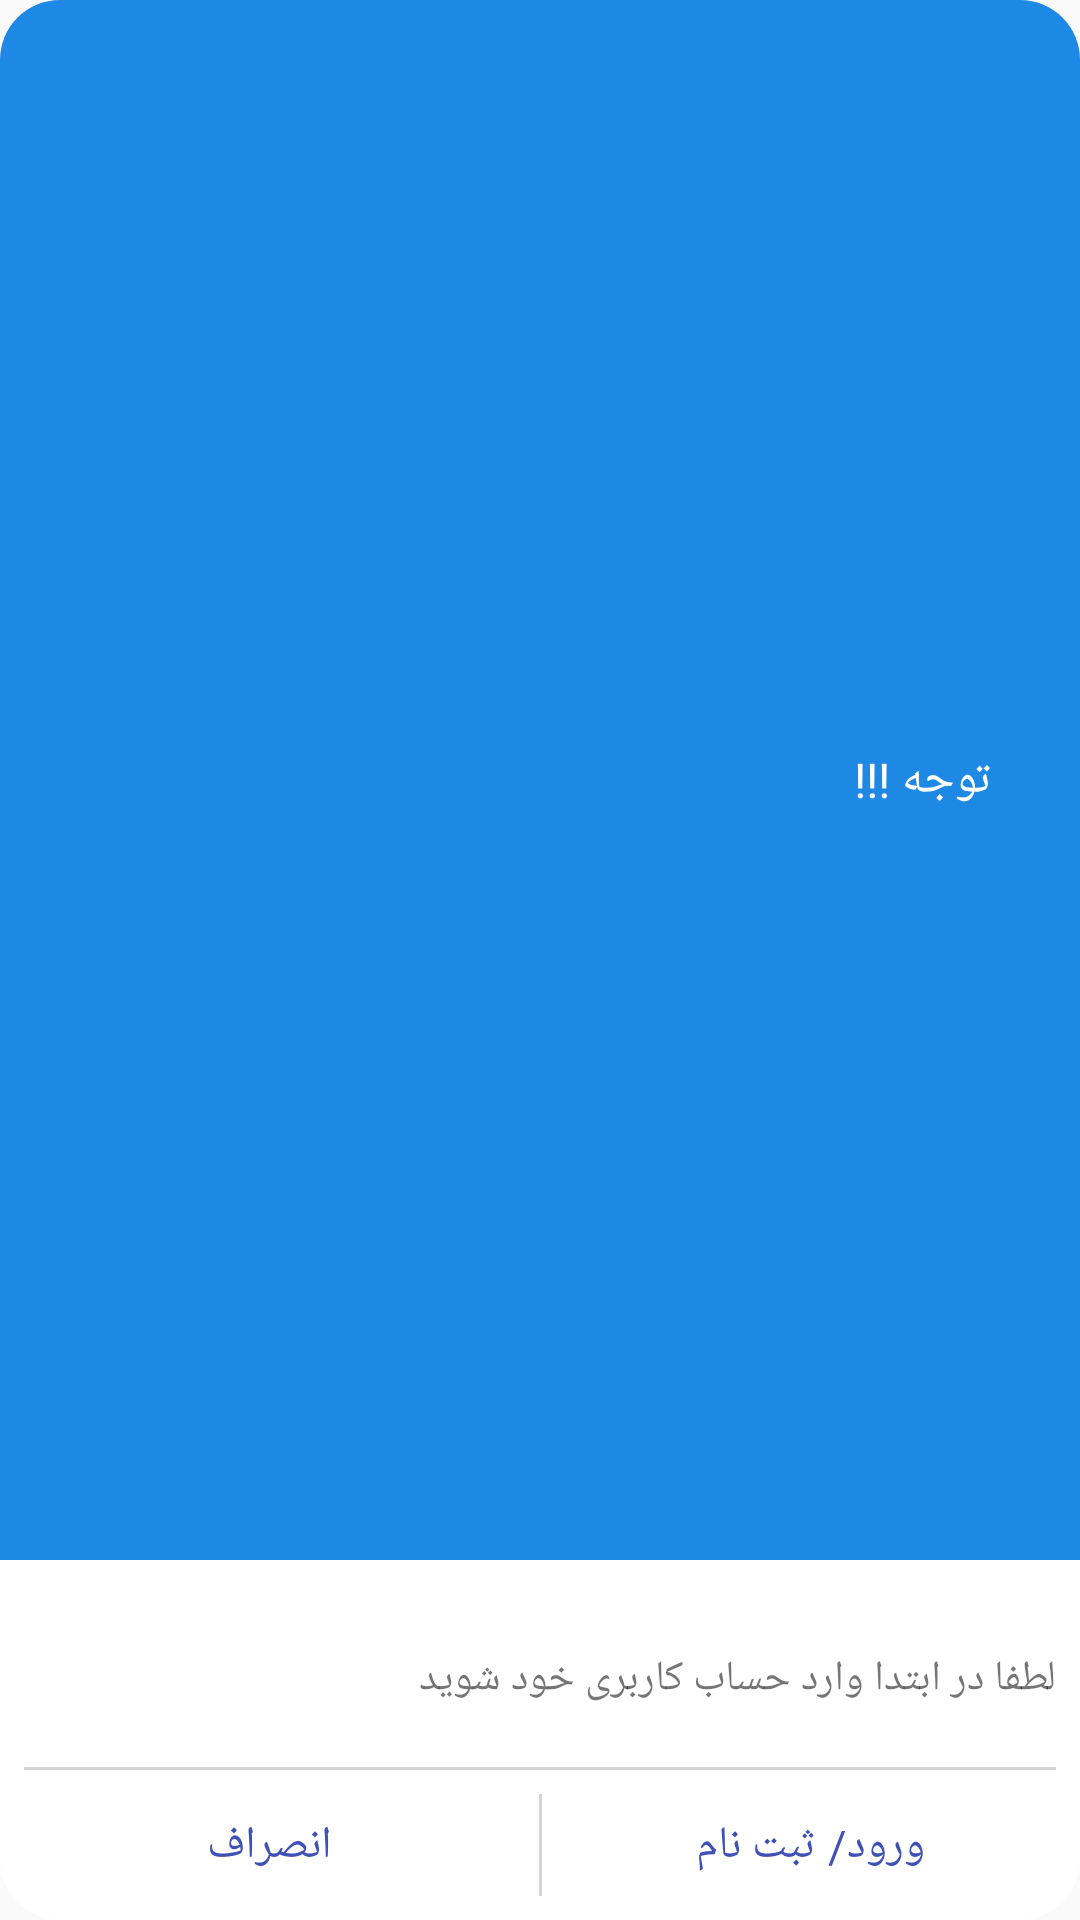

Write the Android layout XML for this screen, with the resource values it uses.
<!-- AndroidManifest.xml: application theme AppTheme -->
<!-- res/layout/alert_login_signup.xml -->
<?xml version="1.0" encoding="utf-8"?>
<android.support.constraint.ConstraintLayout xmlns:android="http://schemas.android.com/apk/res/android"
    xmlns:app="http://schemas.android.com/apk/res-auto"
    xmlns:tools="http://schemas.android.com/tools"
    android:layout_width="match_parent"
    android:layout_height="wrap_content"
    android:background="@drawable/transparent_no_padding"
    android:layoutDirection="rtl"
    android:minHeight="170dp">

    <View
        android:id="@+id/line5"
        android:layout_width="match_parent"
        android:layout_height="1dp"

        android:layout_gravity="bottom"

        android:layout_marginBottom="50dp"
        android:layout_marginEnd="8dp"
        android:layout_marginStart="8dp"
        android:layout_marginTop="16dp"
        android:alpha="0.5"
        android:background="@android:color/darker_gray"
        app:layout_constraintBottom_toBottomOf="parent"
        app:layout_constraintEnd_toEndOf="parent"
        app:layout_constraintHorizontal_bias="0.0"
        app:layout_constraintStart_toStartOf="parent"
        app:layout_constraintTop_toBottomOf="@+id/fee_show" />

    <View
        android:id="@+id/line6"
        android:layout_width="1dp"
        android:layout_height="0dp"

        android:layout_gravity="bottom"

        android:layout_marginBottom="8dp"
        android:layout_marginEnd="8dp"
        android:layout_marginStart="8dp"
        android:layout_marginTop="8dp"
        android:alpha="0.5"
        android:background="@android:color/darker_gray"
        app:layout_constraintBottom_toBottomOf="parent"
        app:layout_constraintEnd_toEndOf="parent"
        app:layout_constraintHorizontal_bias="0.5"
        app:layout_constraintStart_toStartOf="parent"
        app:layout_constraintTop_toBottomOf="@+id/line5" />

    <TextView
        android:id="@+id/textView13"
        android:layout_width="0dp"
        android:layout_height="0dp"
        android:layout_marginBottom="30dp"
        android:background="@drawable/transparent_up_padding"
        android:fontFamily="@font/iransansbold"
        android:gravity="center_vertical"
        android:paddingRight="30dp"
        android:text="@string/warning"
        android:textAlignment="textStart"
        android:textColor="@color/white"
        android:textDirection="rtl"
        android:textSize="16sp"
        app:layout_constraintBottom_toTopOf="@+id/textView16"
        app:layout_constraintEnd_toEndOf="parent"
        app:layout_constraintHorizontal_bias="1.0"
        app:layout_constraintStart_toStartOf="parent"
        app:layout_constraintTop_toTopOf="parent"
        app:layout_constraintVertical_bias="0.0" />

    <TextView
        android:id="@+id/textView16"
        android:layout_width="0dp"
        android:layout_height="wrap_content"
        android:layout_marginBottom="20dp"
        android:layout_marginEnd="8dp"
        android:layout_marginStart="8dp"
        android:fontFamily="@font/iransans"
        android:text="@string/warning_message"
        android:textDirection="rtl"
        app:layout_constraintBottom_toTopOf="@+id/line5"
        app:layout_constraintEnd_toEndOf="parent"
        app:layout_constraintHorizontal_bias="0.972"
        app:layout_constraintStart_toStartOf="parent" />

    <TextView
        android:id="@+id/cancel"
        android:layout_width="wrap_content"
        android:layout_height="wrap_content"
        android:layout_marginEnd="8dp"
        android:layout_marginStart="8dp"
        android:fontFamily="@font/iransansbold"
        android:text="@string/cancell"
        android:textColor="@color/colorPrimary"
        android:textSize="15sp"
        app:layout_constraintBaseline_toBaselineOf="@+id/login"
        app:layout_constraintEnd_toEndOf="parent"
        app:layout_constraintEnd_toStartOf="@+id/line6"
        app:layout_constraintHorizontal_bias="0.5"
        app:layout_constraintStart_toEndOf="@+id/line6"
        app:layout_constraintStart_toStartOf="parent" />

    <TextView
        android:id="@+id/login"
        android:layout_width="wrap_content"
        android:layout_height="wrap_content"
        android:layout_marginBottom="8dp"
        android:layout_marginEnd="8dp"
        android:layout_marginStart="8dp"
        android:layout_marginTop="8dp"
        android:fontFamily="@font/iransansbold"
        android:text="@string/SignupLogin"
        android:textColor="@color/colorPrimary"
        android:textSize="15sp"
        app:layout_constraintBottom_toBottomOf="parent"
        app:layout_constraintEnd_toStartOf="@+id/line6"
        app:layout_constraintHorizontal_bias="0.5"
        app:layout_constraintStart_toStartOf="parent"
        app:layout_constraintTop_toBottomOf="@+id/line5" />

    <ImageView
        android:id="@+id/imageView4"
        android:layout_width="wrap_content"
        android:layout_height="wrap_content"
        android:layout_marginEnd="200dp"
        android:layout_marginStart="16dp"
        android:layoutDirection="rtl"
        android:visibility="gone"
        app:layout_constraintBottom_toBottomOf="@+id/textView13"
        app:layout_constraintEnd_toEndOf="parent"
        app:layout_constraintHorizontal_bias="0.0"
        app:layout_constraintStart_toStartOf="parent"
        app:layout_constraintTop_toBottomOf="@+id/textView13"
        app:layout_constraintVertical_bias="0.54"
        app:srcCompat="@mipmap/login_icon" />
</android.support.constraint.ConstraintLayout>
<!-- resources referenced by this layout -->
<resources>
  <color name="colorPrimary">#3f51b5</color>
  <color name="white">#ffffff</color>
  <!-- drawable transparent_no_padding (drawable) -->
  <?xml version="1.0" encoding="utf-8"?>
  <shape xmlns:android="http://schemas.android.com/apk/res/android">
      <solid
          android:color="@color/white" />
      <corners
          android:radius="20dp" />
      <padding
  
           />
  
  </shape>
  <!-- drawable transparent_up_padding (drawable) -->
  <?xml version="1.0" encoding="utf-8"?>
  <shape xmlns:android="http://schemas.android.com/apk/res/android">
      <solid android:color="@color/blue_sky" />
      <corners
          android:topLeftRadius="20dp"
          android:topRightRadius="20dp" />
  </shape>
  <string name="SignupLogin">ورود/ ثبت نام</string>
  <string name="cancell">انصراف</string>
  <string name="warning">توجه !!!</string>
  <string name="warning_message">لطفا در ابتدا وارد حساب کاربری خود شوید</string>
  <style name="AppTheme" parent="Theme.AppCompat.Light.NoActionBar">
          <item name="drawerArrowStyle">@style/DrawerArrowStyle</item>
          <item name="colorPrimaryDark">@color/actionBar</item>
          
      </style>
  <color name="blue_sky">#1e88e5</color>
  <style name="DrawerArrowStyle" parent="Widget.AppCompat.DrawerArrowToggle">
          <item name="spinBars">true</item>
          <item name="color">@android:color/white</item>
      </style>
  <color name="actionBar">#244689</color>
</resources>
